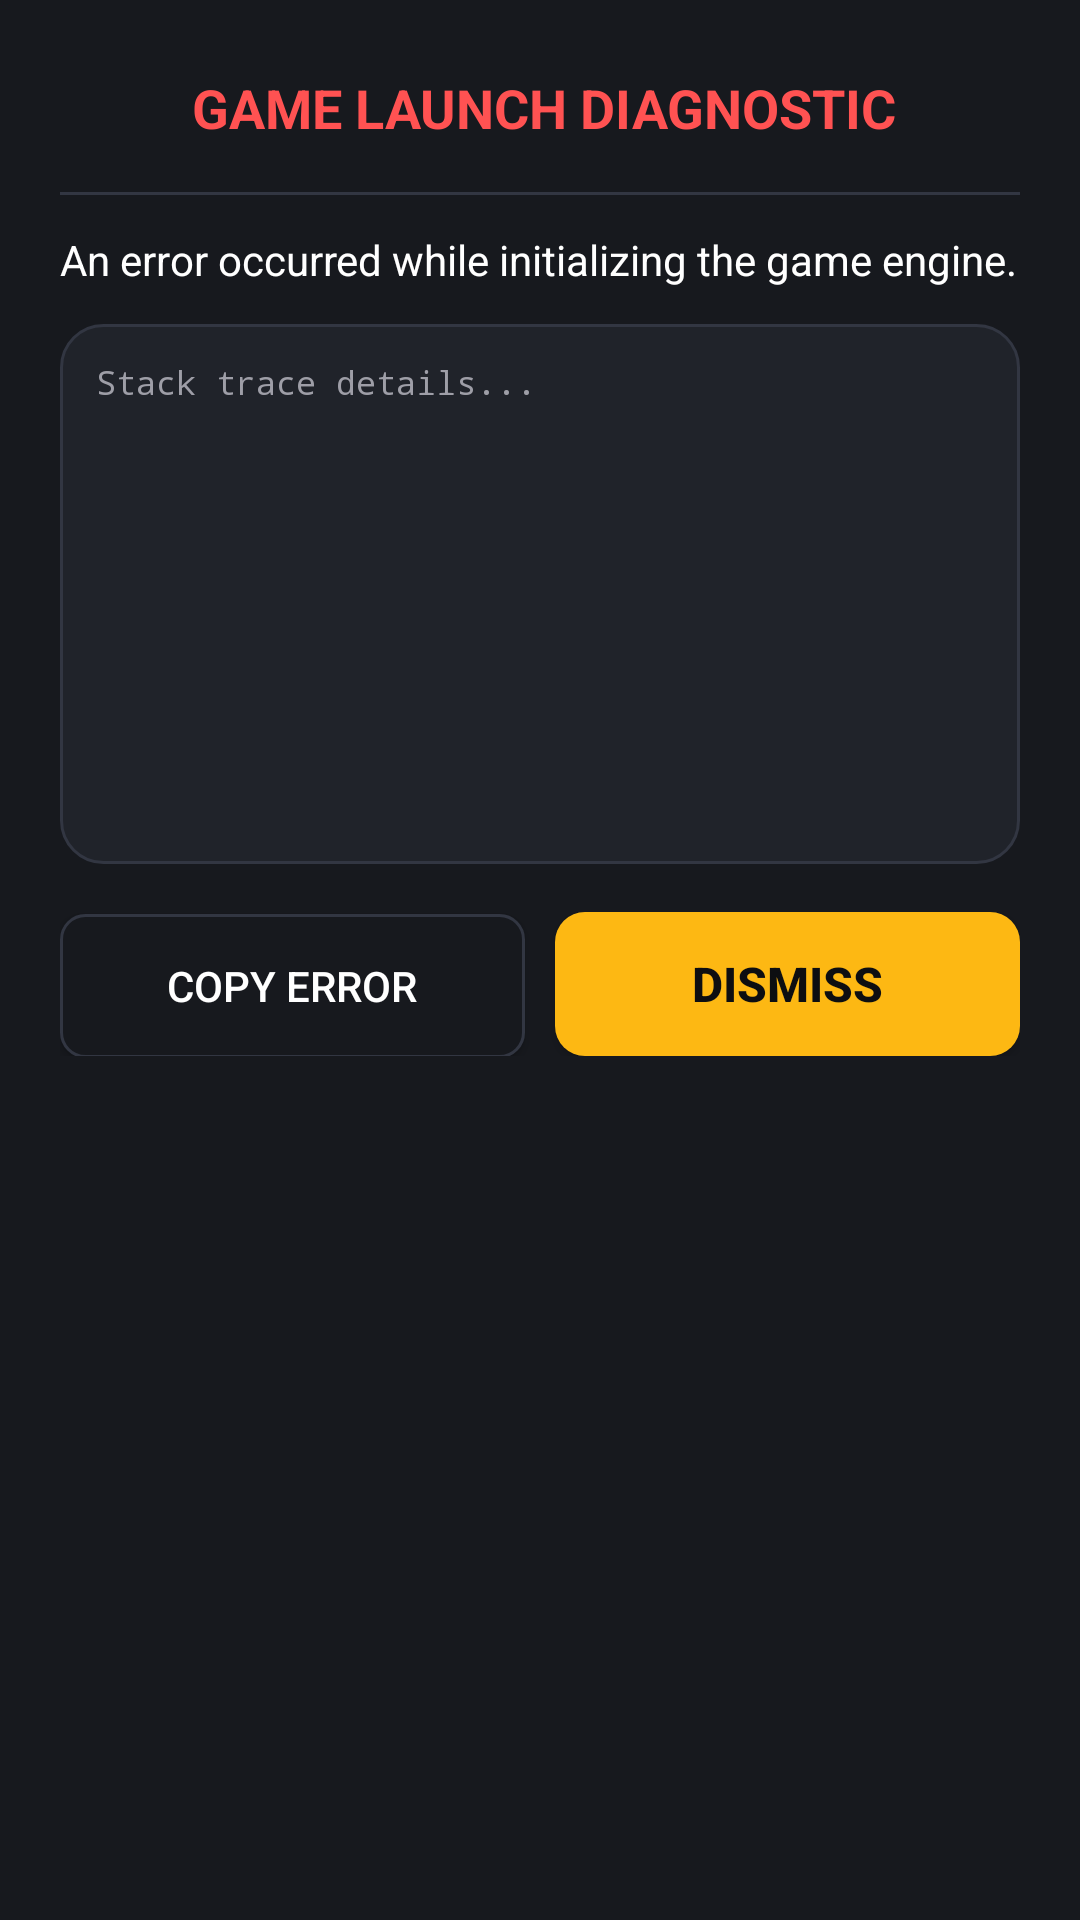

The Android layout XML behind this screen, and the referenced resources:
<!-- AndroidManifest.xml: application theme Theme.GTA5Launcher -->
<!-- res/layout/dialog_error.xml -->
<?xml version="1.0" encoding="utf-8"?>
<LinearLayout xmlns:android="http://schemas.android.com/apk/res/android"
    android:layout_width="match_parent"
    android:layout_height="wrap_content"
    android:background="@color/surface_dark"
    android:orientation="vertical"
    android:padding="20dp">

    <LinearLayout
        android:layout_width="match_parent"
        android:layout_height="wrap_content"
        android:orientation="horizontal"
        android:gravity="center_vertical">

        <ImageView
            android:layout_width="32dp"
            android:layout_height="32dp"
            android:src="@drawable/icon_detonate"
            android:contentDescription="Error" />

        <TextView
            android:id="@+id/text_error_title"
            android:layout_width="0dp"
            android:layout_height="wrap_content"
            android:layout_marginStart="12dp"
            android:layout_weight="1"
            android:text="GAME LAUNCH DIAGNOSTIC"
            android:textColor="@color/accent_red"
            android:textSize="18sp"
            android:textStyle="bold" />
    </LinearLayout>

    <View
        android:layout_width="match_parent"
        android:layout_height="1dp"
        android:layout_marginTop="12dp"
        android:layout_marginBottom="12dp"
        android:background="@color/surface_card_stroke" />

    <TextView
        android:id="@+id/text_error_summary"
        android:layout_width="match_parent"
        android:layout_height="wrap_content"
        android:text="An error occurred while initializing the game engine."
        android:textColor="@color/text_primary"
        android:textSize="14sp" />

    <ScrollView
        android:layout_width="match_parent"
        android:layout_height="180dp"
        android:layout_marginTop="12dp"
        android:background="@drawable/bg_card"
        android:padding="12dp">

        <TextView
            android:id="@+id/text_error_details"
            android:layout_width="match_parent"
            android:layout_height="wrap_content"
            android:fontFamily="monospace"
            android:text="Stack trace details..."
            android:textColor="@color/text_secondary"
            android:textSize="11sp" />
    </ScrollView>

    <LinearLayout
        android:layout_width="match_parent"
        android:layout_height="wrap_content"
        android:layout_marginTop="16dp"
        android:orientation="horizontal">

        <Button
            android:id="@+id/btn_copy_error"
            style="@style/GTA5ButtonSecondary"
            android:layout_width="0dp"
            android:layout_height="wrap_content"
            android:layout_weight="1"
            android:text="Copy Error" />

        <Button
            android:id="@+id/btn_dismiss_error"
            style="@style/GTA5Button"
            android:layout_width="0dp"
            android:layout_height="wrap_content"
            android:layout_marginStart="10dp"
            android:layout_weight="1"
            android:text="Dismiss" />
    </LinearLayout>

</LinearLayout>
<!-- resources referenced by this layout -->
<resources>
  <color name="accent_red">#FF5252</color>
  <color name="surface_card_stroke">#323642</color>
  <color name="surface_dark">#17191E</color>
  <color name="text_primary">#FFFFFF</color>
  <color name="text_secondary">#9E9EA7</color>
  <!-- drawable bg_card (drawable) -->
  <?xml version="1.0" encoding="utf-8"?>
  <shape xmlns:android="http://schemas.android.com/apk/res/android"
      android:shape="rectangle">
      <solid android:color="@color/surface_card" />
      <stroke android:width="1dp" android:color="@color/surface_card_stroke" />
      <corners android:radius="14dp" />
  </shape>
  <style name="GTA5Button">
          <item name="android:background">@drawable/bg_button_gold</item>
          <item name="android:textColor">@color/bg_dark</item>
          <item name="android:textStyle">bold</item>
          <item name="android:paddingTop">12dp</item>
          <item name="android:paddingBottom">12dp</item>
          <item name="android:paddingLeft">20dp</item>
          <item name="android:paddingRight">20dp</item>
          <item name="android:textSize">16sp</item>
      </style>
  <style name="GTA5ButtonSecondary">
          <item name="android:background">@drawable/bg_button_secondary</item>
          <item name="android:textColor">@color/text_primary</item>
          <item name="android:paddingTop">10dp</item>
          <item name="android:paddingBottom">10dp</item>
          <item name="android:paddingLeft">16dp</item>
          <item name="android:paddingRight">16dp</item>
          <item name="android:textSize">14sp</item>
      </style>
  <style name="Theme.GTA5Launcher" parent="Theme.AppCompat.NoActionBar">
          <item name="colorPrimary">@color/gta_gold</item>
          <item name="colorPrimaryDark">@color/bg_dark</item>
          <item name="colorAccent">@color/gta_gold</item>
          <item name="android:windowBackground">@color/bg_dark</item>
          <item name="android:textColorPrimary">@color/text_primary</item>
          <item name="android:textColorSecondary">@color/text_secondary</item>
          <item name="android:navigationBarColor">@color/bg_dark</item>
          <item name="android:statusBarColor">@color/bg_dark</item>
      </style>
  <color name="surface_card">#20232A</color>
  <!-- drawable bg_button_gold (drawable) -->
  <?xml version="1.0" encoding="utf-8"?>
  <ripple xmlns:android="http://schemas.android.com/apk/res/android"
      android:color="@color/gta_gold_dark">
      <item>
          <shape android:shape="rectangle">
              <solid android:color="@color/gta_gold" />
              <corners android:radius="10dp" />
          </shape>
      </item>
  </ripple>
  <color name="bg_dark">#0D0E11</color>
  <!-- drawable bg_button_secondary (drawable) -->
  <?xml version="1.0" encoding="utf-8"?>
  <ripple xmlns:android="http://schemas.android.com/apk/res/android"
      android:color="@color/surface_card_stroke">
      <item>
          <shape android:shape="rectangle">
              <solid android:color="@color/surface_dark" />
              <stroke android:width="1dp" android:color="@color/surface_card_stroke" />
              <corners android:radius="8dp" />
          </shape>
      </item>
  </ripple>
  <color name="gta_gold">#FDB813</color>
  <color name="gta_gold_dark">#C48D0A</color>
</resources>
